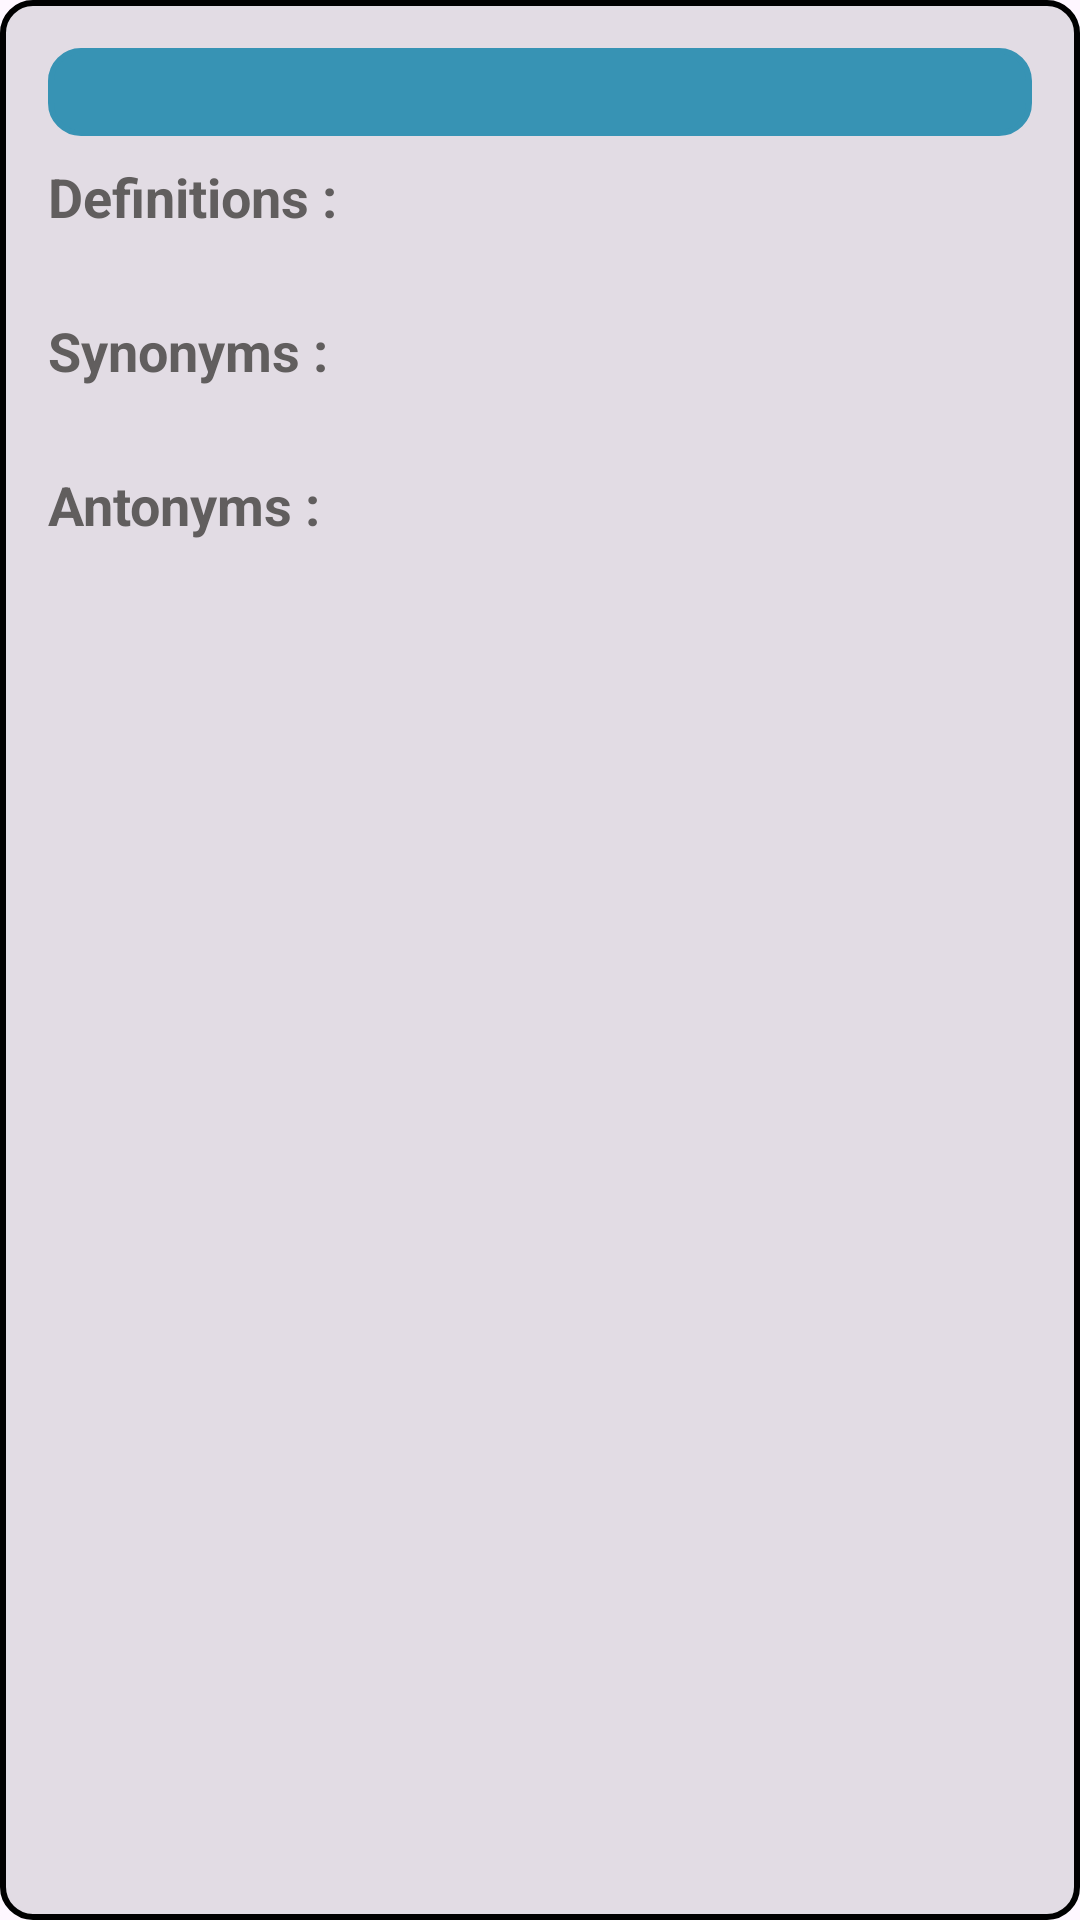

Here is an Android app screen rendered from its layout file. Give the layout XML and the strings, colors and styles it references.
<!-- AndroidManifest.xml: application theme Theme.Dictionary -->
<!-- res/layout/meaning_recycler_row.xml -->
<?xml version="1.0" encoding="utf-8"?>
<LinearLayout xmlns:android="http://schemas.android.com/apk/res/android"
    xmlns:tools="http://schemas.android.com/tools"
    android:orientation="vertical"
    android:padding="16dp"
    android:layout_margin="8dp"
    android:background="@drawable/background3"
    android:layout_width="match_parent"
    android:layout_height="wrap_content">

    <TextView
        android:layout_width="match_parent"
        android:layout_height="wrap_content"
        tools:text="noun"
        android:padding="@dimen/_3sdp"
        android:textAlignment="center"
        android:textStyle="bold"
        android:background="@drawable/background"
        android:textSize="22sp"
        android:textColor="#FFFFFF"
        android:id="@+id/part_of_speech_textview"/>

    <TextView
        android:layout_width="match_parent"
        android:layout_height="wrap_content"
        android:layout_marginTop="8dp"
        android:textStyle="bold"
        android:textColor="#615E5E"
        android:text="Definitions :"
        android:textSize="18sp"/>

    <TextView
        android:layout_width="match_parent"
        android:layout_height="wrap_content"
        android:textColor="@color/black"
        tools:text="1 defination \n\n 2 another \n\n 3 third"
        android:id="@+id/definitions_textview"/>

    <TextView
        android:layout_width="match_parent"
        android:layout_height="wrap_content"
        android:layout_marginTop="8dp"
        android:textStyle="bold"
        android:text="Synonyms : "
        android:textColor="#615E5E"
        android:id="@+id/synonyms_title_textview"
        android:textSize="18sp"/>

    <TextView
        android:layout_width="match_parent"
        android:layout_height="wrap_content"
        android:textColor="@color/black"
        tools:text="asad, asaad, asdia ,asdajod"
        android:id="@+id/synonyms_textview"/>

    <TextView
        android:layout_width="match_parent"
        android:layout_height="wrap_content"
        android:layout_marginTop="8dp"
        android:textStyle="bold"
        android:text="Antonyms : "
        android:textColor="#615E5E"
        android:id="@+id/antonyms_title_textview"
        android:textSize="18sp"/>

    <TextView
        android:layout_width="match_parent"
        android:layout_height="wrap_content"
        tools:text="asad, asaad, asdia ,asdajod"
        android:textColor="@color/black"
        android:id="@+id/antonyms_textview"/>



</LinearLayout>
<!-- resources referenced by this layout -->
<resources>
  <!-- drawable background (drawable) -->
  <?xml version="1.0" encoding="utf-8"?>
  <shape xmlns:android="http://schemas.android.com/apk/res/android"
      android:shape="rectangle">
      <corners android:radius="10dp" />
      <stroke android:width="2dp" android:color="#3793B4"/>
  
      <solid android:color="#3793B4"/>
  </shape>
  <!-- drawable background3 (drawable) -->
  <?xml version="1.0" encoding="utf-8"?>
  <shape xmlns:android="http://schemas.android.com/apk/res/android"
      android:shape="rectangle">
      <corners android:bottomLeftRadius="10dp" android:bottomRightRadius="10dp" android:topLeftRadius="10dp" android:topRightRadius="10dp"/>
      <solid android:color="@color/material_on_surface_stroke"/>
  
      <stroke android:width="2dp" android:color="#000000" />
  </shape>
  <style name="Theme.Dictionary" parent="Base.Theme.Dictionary" />
  <style name="Base.Theme.Dictionary" parent="Theme.Material3.DayNight.NoActionBar">
          
  
      </style>
  <!-- not gathered from this repository: default colours our renderer supplied (Android Studio template values) -->
  <color name="black">#FF000000</color>
</resources>
